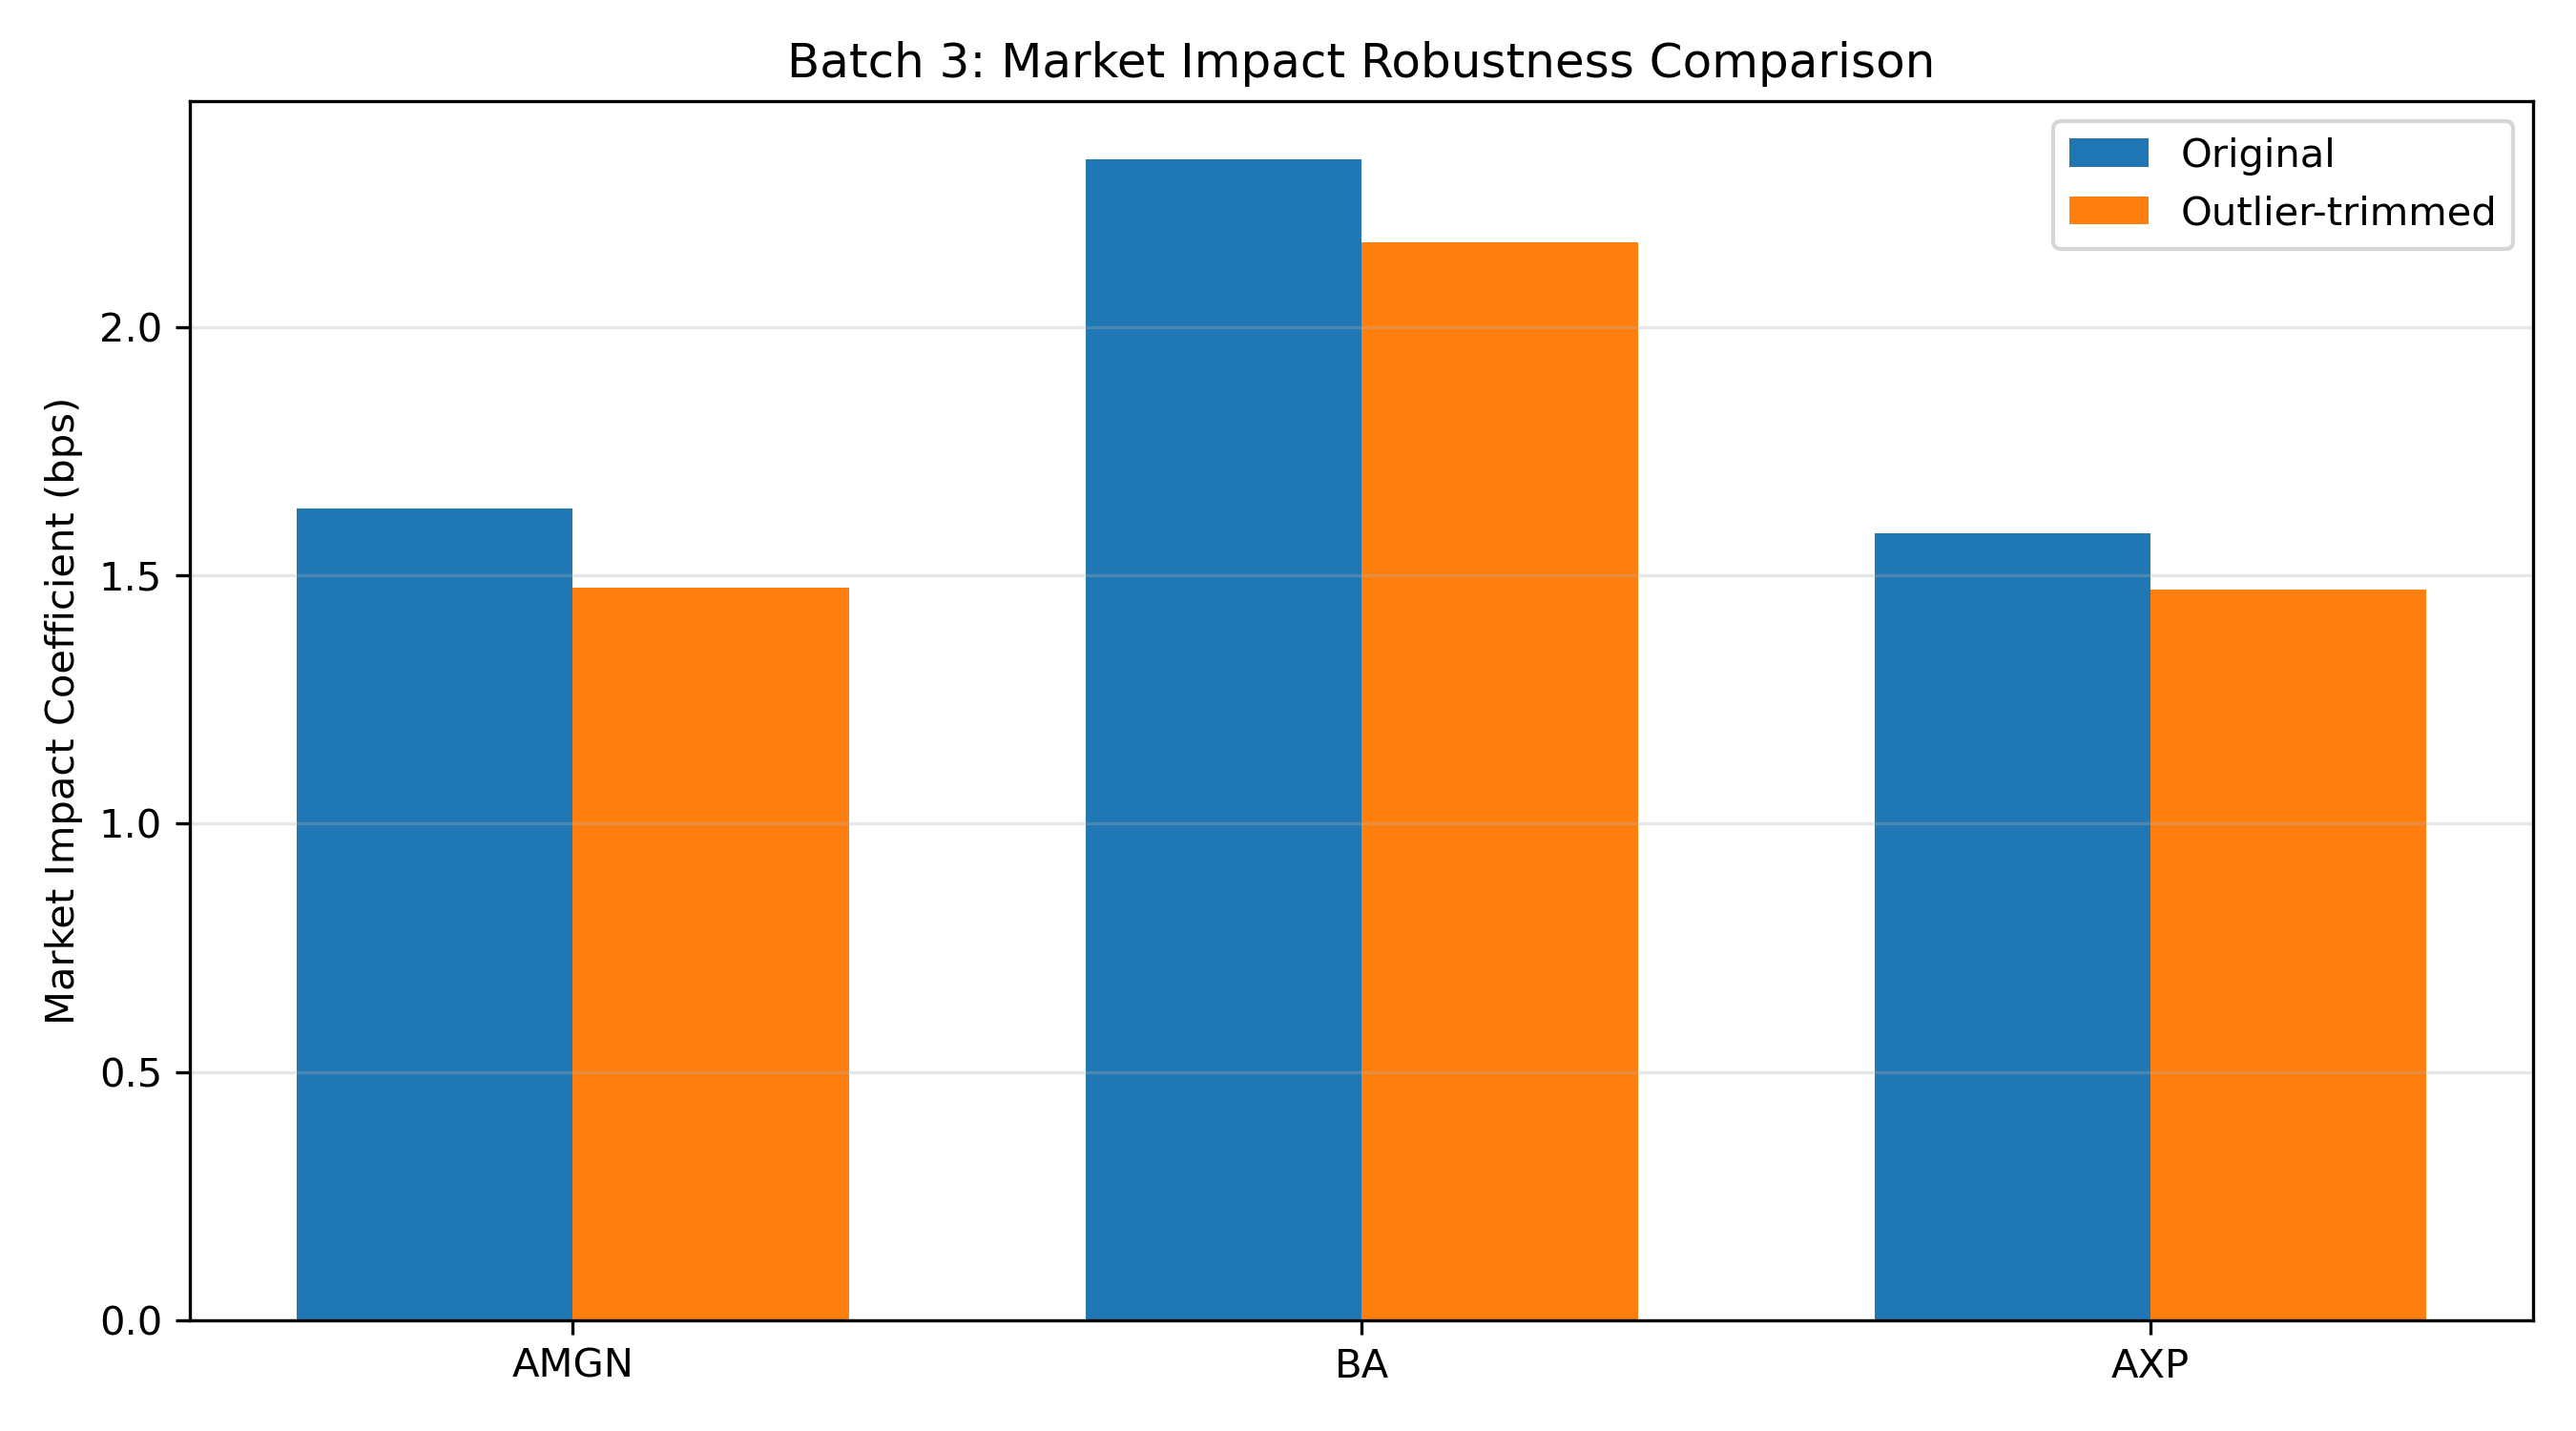

Data behind this chart, as committed beside it:
ticker, observations, impact_coefficient_bps, newey_west_se, t_stat, p_value, r_squared, trimmed_coefficient_bps, trimmed_p_value, change_pct
AMGN, 91883, 1.635, 0.03983, 41.06, 0.0, 0.01214, 1.476, 0.0, -9.764
BA, 94484, 2.339, 0.04836, 48.36, 0.0, 0.01399, 2.171, 0.0, -7.181
AXP, 92995, 1.584, 0.03826, 41.41, 0.0, 0.01123, 1.471, 0.0, -7.163
